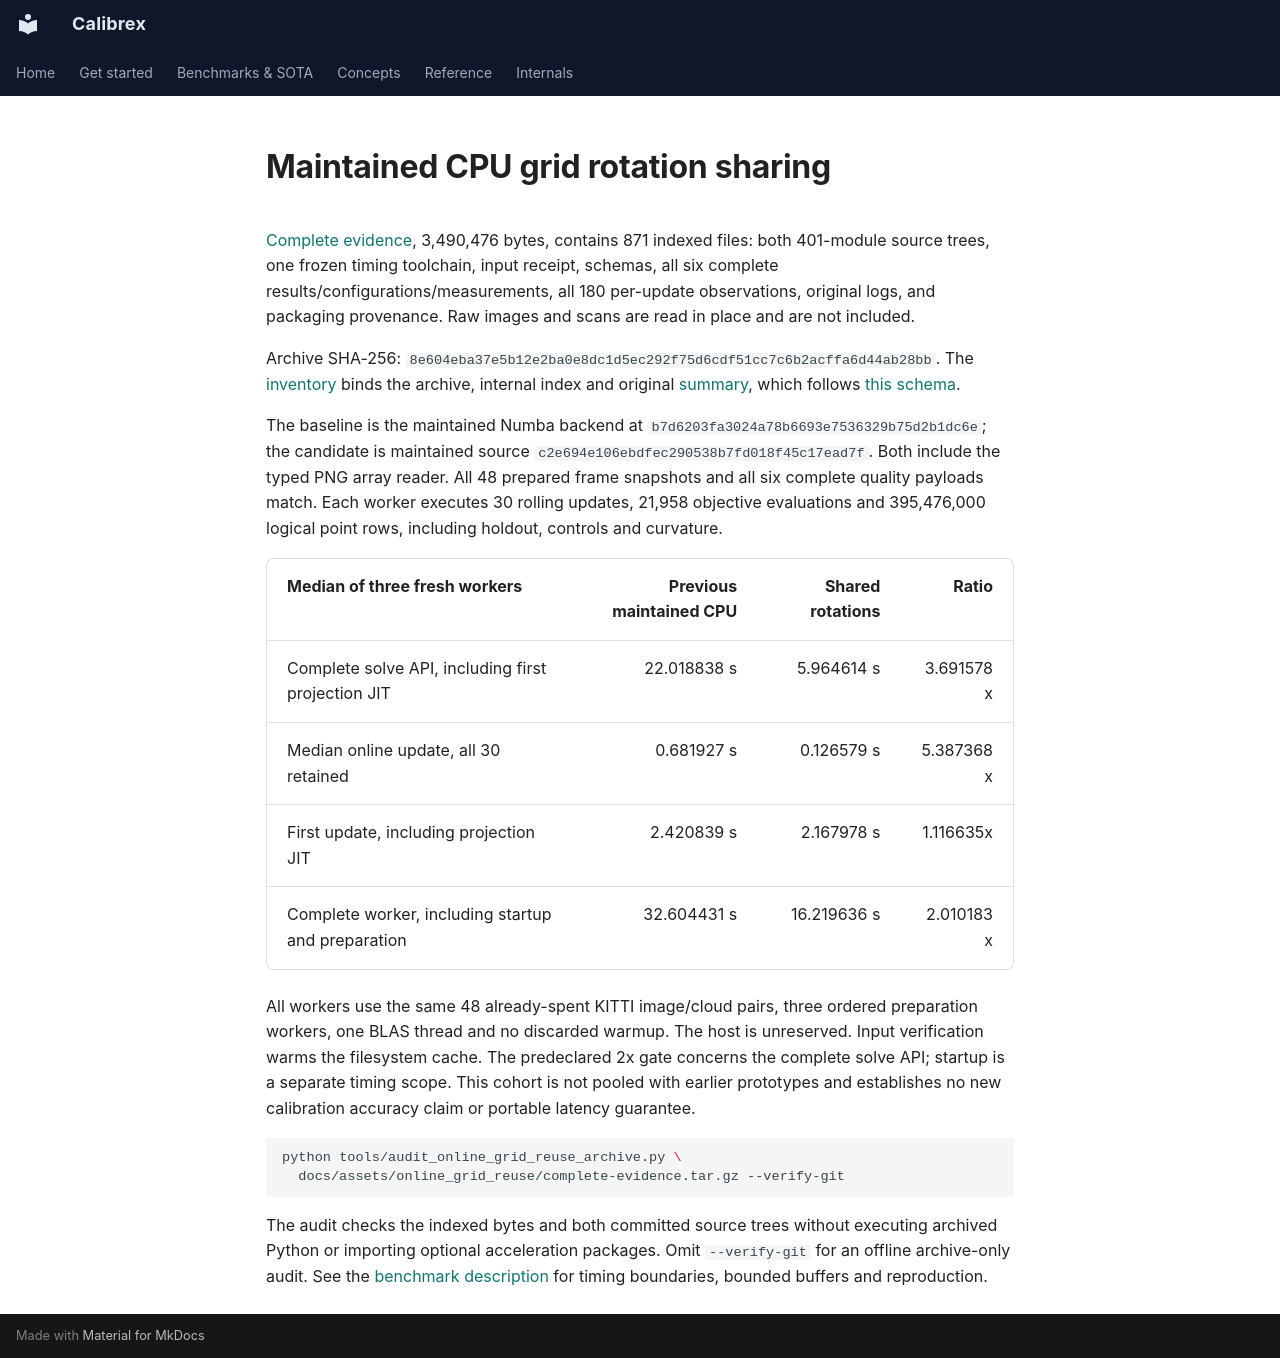

repository: rsasaki0109/Calibrex · page: assets/online_grid_reuse/index.html · generator: mkdocs

# Maintained CPU grid rotation sharing

[Complete evidence](complete-evidence.tar.gz), 3,490,476 bytes, contains 871
indexed files: both 401-module source trees, one frozen timing toolchain, input
receipt, schemas, all six complete results/configurations/measurements, all 180
per-update observations, original logs, and packaging provenance. Raw images and
scans are read in place and are not included.

Archive SHA-256:
`8e604eba37e5b12e2ba0e8dc1d5ec292f75d6cdf51cc7c6b2acffa6d44ab28bb`.
The [inventory](inventory.json) binds the archive, internal index and original
[summary](summary.json), which follows [this schema](summary.schema.json).

The baseline is the maintained Numba backend at
`b7d6203fa3024a78b6693e7536329b75d2b1dc6e`; the candidate is maintained source
`c2e694e106ebdfec290538b7fd018f45c17ead7f`. Both include the typed PNG array reader.
All 48 prepared frame snapshots and all six complete quality payloads match.
Each worker executes 30 rolling updates, 21,958 objective evaluations and
395,476,000 logical point rows, including holdout, controls and curvature.

| Median of three fresh workers | Previous maintained CPU | Shared rotations | Ratio |
| --- | ---: | ---: | ---: |
| Complete solve API, including first projection JIT | 22.018838 s | 5.964614 s | 3.691578x |
| Median online update, all 30 retained | 0.681927 s | 0.126579 s | 5.387368x |
| First update, including projection JIT | 2.420839 s | 2.167978 s | 1.116635x |
| Complete worker, including startup and preparation | 32.604431 s | 16.219636 s | 2.010183x |

All workers use the same 48 already-spent KITTI image/cloud pairs, three ordered
preparation workers, one BLAS thread and no discarded warmup. The host is
unreserved. Input verification warms the filesystem cache. The predeclared 2x
gate concerns the complete solve API; startup is a separate timing scope. This
cohort is not pooled with earlier prototypes and establishes no new calibration
accuracy claim or portable latency guarantee.

```bash
python tools/audit_online_grid_reuse_archive.py \
  docs/assets/online_grid_reuse/complete-evidence.tar.gz --verify-git
```

The audit checks the indexed bytes and both committed source trees without
executing archived Python or importing optional acceleration packages. Omit
`--verify-git` for an offline archive-only audit. See the
[benchmark description](../../benchmarks/online_edge_cpu.md#rotation-sharing-in-the-maintained-cpu-grid)
for timing boundaries, bounded buffers and reproduction.
